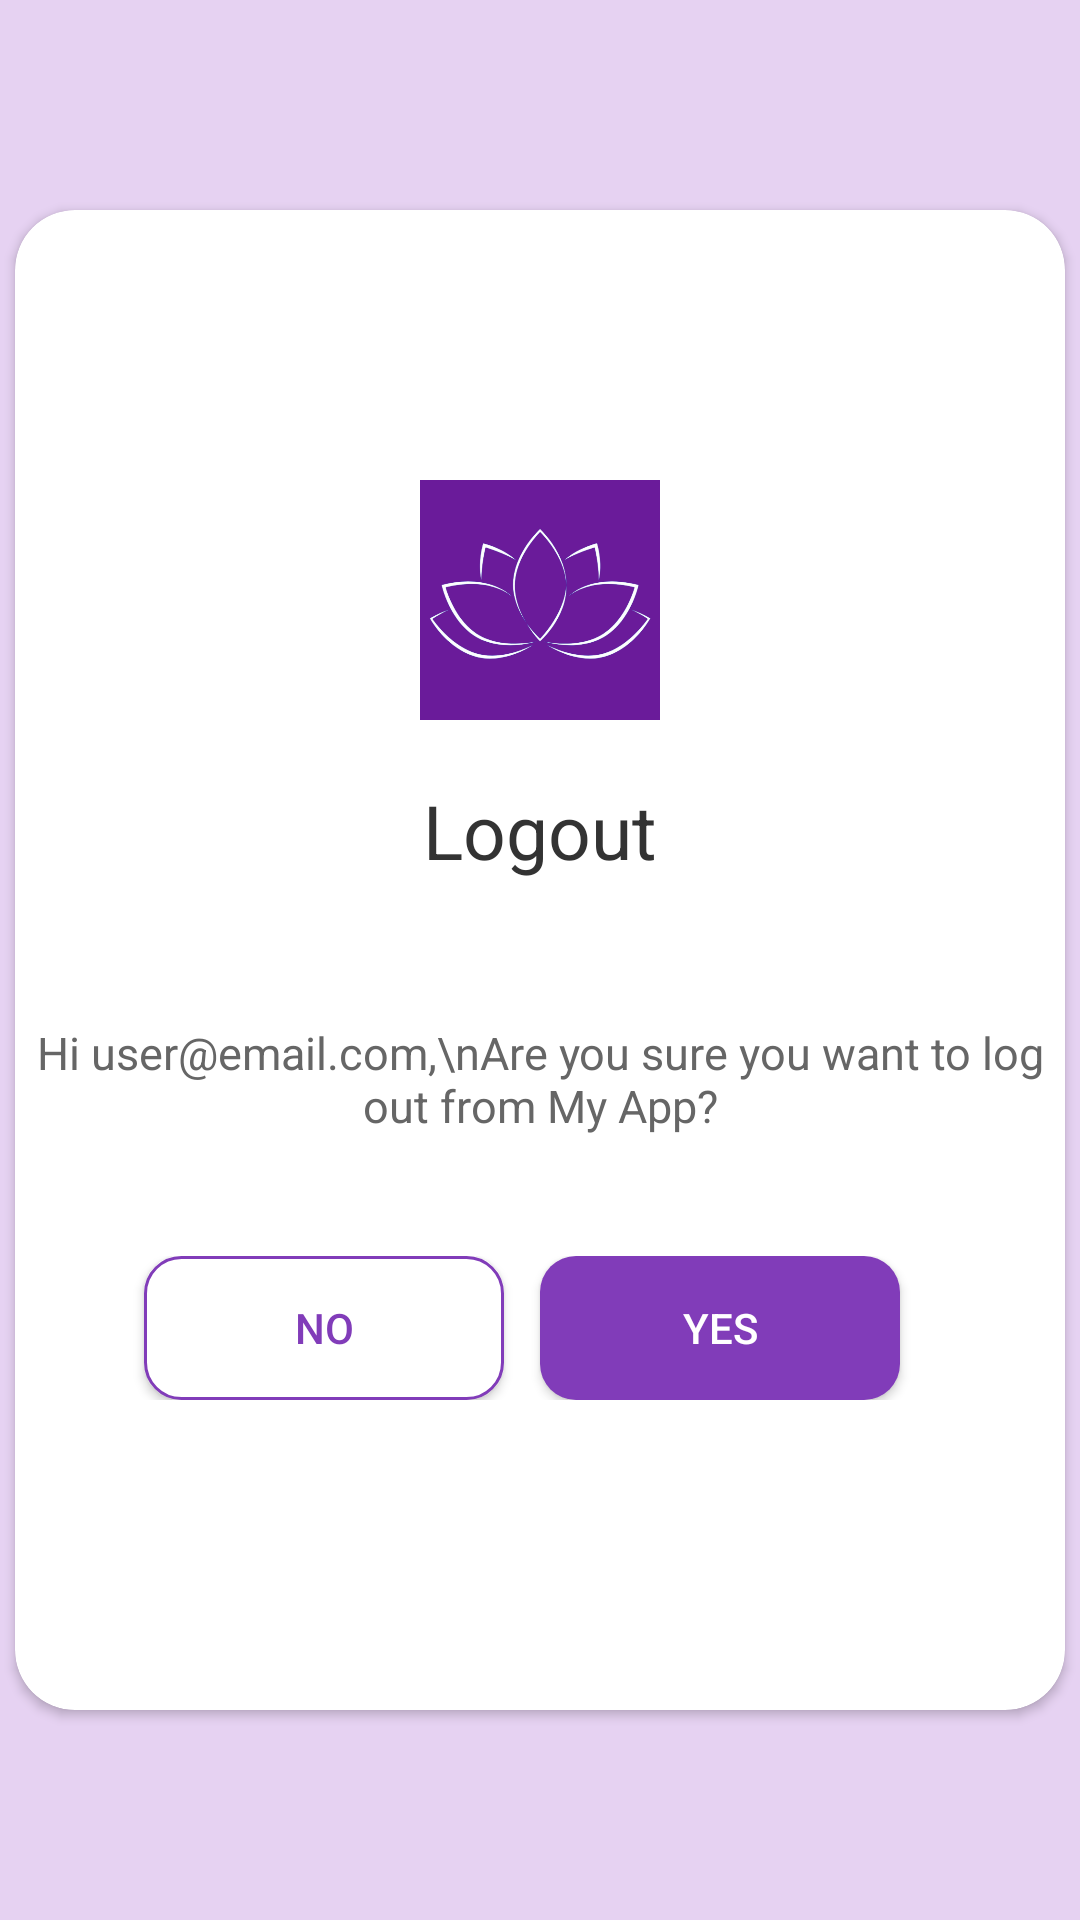

Write the Android layout XML for this screen, with the resource values it uses.
<!-- AndroidManifest.xml: application theme Base.Theme.Womensafetyapp -->
<!-- res/layout/fragment_log_out.xml -->
<?xml version="1.0" encoding="utf-8"?>
<LinearLayout xmlns:android="http://schemas.android.com/apk/res/android"
    xmlns:tools="http://schemas.android.com/tools"
    xmlns:app="http://schemas.android.com/apk/res-auto"
    android:layout_width="match_parent"
    android:layout_height="match_parent"
    android:gravity="center"
    android:orientation="vertical"
    android:background="#e6d2f2"
    tools:context=".logOut">

    
    <androidx.cardview.widget.CardView
        android:layout_width="350dp"
        android:layout_height="500dp"
        android:layout_margin="24dp"
        android:elevation="12dp"
        android:layout_gravity="center"
        android:backgroundTint="#FFFFFF"
        android:padding="30dp"
        app:cardCornerRadius="20dp">

        <LinearLayout
            android:layout_width="match_parent"
            android:layout_height="match_parent"
            android:orientation="vertical">

            
            <ImageView
                android:id="@+id/logoutIcon"
                android:layout_width="80dp"
                android:layout_height="80dp"
                android:layout_gravity="center"
                android:layout_marginTop="90dp"
                android:background="@color/purple_700"
                android:src="@drawable/lotus" />

            <TextView
                android:id="@+id/logoutTitle"
                android:layout_width="wrap_content"
                android:layout_height="wrap_content"
                android:layout_gravity="center"
                android:layout_marginTop="20dp"
                android:text="Logout"
                android:textColor="#333333"
                android:textSize="25sp"
                />

            <TextView
                android:id="@+id/logoutMessage"
                android:layout_width="wrap_content"
                android:layout_height="wrap_content"
                android:layout_marginTop="47dp"
                android:layout_gravity="center"
                android:text="Hi user@email.com,\nAre you sure you want to log out from My App?"
                android:textAlignment="center"
                android:textColor="#666666"
                android:textSize="15sp" />

            
            <LinearLayout
                android:layout_width="match_parent"
                android:layout_height="wrap_content"
                android:layout_marginTop="40dp"
                android:gravity="center"
                android:orientation="horizontal">

                
                <androidx.appcompat.widget.AppCompatButton
                    android:id="@+id/buttonNo"
                    android:layout_width="120dp"
                    android:layout_height="wrap_content"
                    android:background="@drawable/button_no"
                    android:layout_marginEnd="12dp"
                    android:text="No"
                    android:textColor="#813cb9" />

                <androidx.appcompat.widget.AppCompatButton
                    android:id="@+id/buttonYes"
                    android:layout_width="120dp"
                    android:layout_height="wrap_content"
                    android:background="@drawable/button_yes"
                    android:layout_marginEnd="12dp"
                    android:text="Yes"
                    android:textColor="@color/white" />

            </LinearLayout>
        </LinearLayout>
    </androidx.cardview.widget.CardView>
</LinearLayout>
<!-- resources referenced by this layout -->
<resources>
  <color name="purple_700">#6A1B9A</color>
  <color name="white">#FFFFFFFF</color>
  <!-- drawable button_no (drawable) -->
  <?xml version="1.0" encoding="utf-8"?>
  <shape xmlns:android="http://schemas.android.com/apk/res/android">
      
      <solid android:color="#FFFFFF"/>
  
      
      <stroke android:width="1dp" android:color="#813cb9"/>
  
      
      <corners android:radius="12dp"/>
  
      
      <padding
          android:left="12dp"
          android:top="8dp"
          android:right="12dp"
          android:bottom="8dp"/>
  </shape>
  <!-- drawable button_yes (drawable) -->
  <?xml version="1.0" encoding="utf-8"?>
  <shape xmlns:android="http://schemas.android.com/apk/res/android">
      <solid android:color="#813cb9" />
      <corners android:radius="12dp" />
      <padding android:left="12dp" android:top="8dp" android:right="12dp" android:bottom="8dp"/>
  </shape>
  <!-- drawable lotus: png bitmap (drawable, 66683 bytes) -->
  <style name="Base.Theme.Womensafetyapp" parent="Theme.Material3.DayNight.NoActionBar">
          <item name="android:statusBarColor">@android:color/transparent</item>
  
      </style>
</resources>
